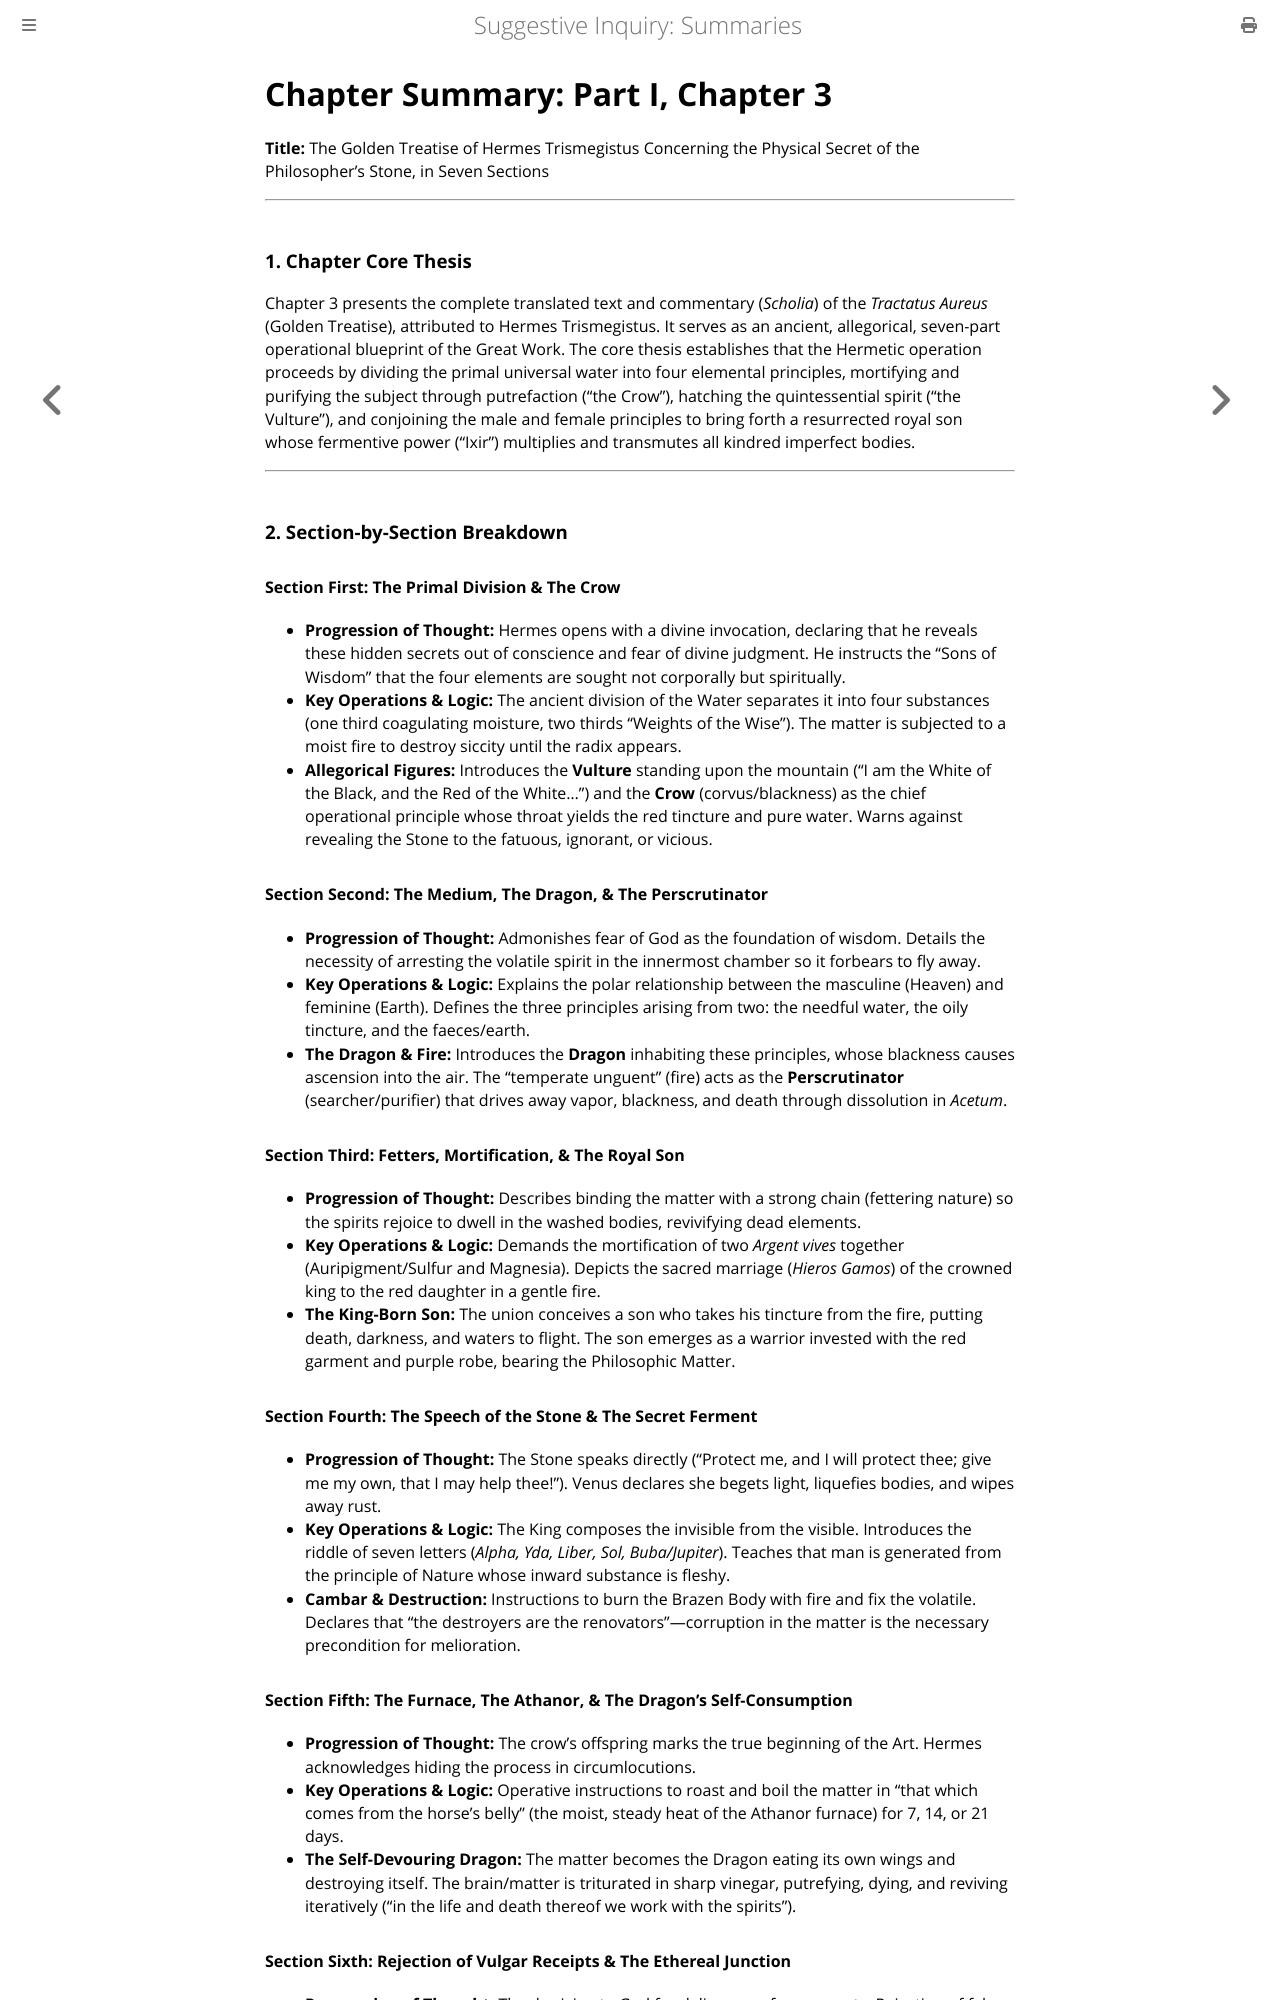

repository: elana-voss/suggestive-inquiry · page: 04_Extract_Part1_Chapter3_Summary.html · generator: mdbook

# Chapter Summary: Part I, Chapter 3
**Title:** The Golden Treatise of Hermes Trismegistus Concerning the Physical Secret of the Philosopher's Stone, in Seven Sections

---

### 1. Chapter Core Thesis
Chapter 3 presents the complete translated text and commentary (*Scholia*) of the *Tractatus Aureus* (Golden Treatise), attributed to Hermes Trismegistus. It serves as an ancient, allegorical, seven-part operational blueprint of the Great Work. The core thesis establishes that the Hermetic operation proceeds by dividing the primal universal water into four elemental principles, mortifying and purifying the subject through putrefaction ("the Crow"), hatching the quintessential spirit ("the Vulture"), and conjoining the male and female principles to bring forth a resurrected royal son whose fermentive power ("Ixir") multiplies and transmutes all kindred imperfect bodies.

---

### 2. Section-by-Section Breakdown

#### Section First: The Primal Division & The Crow
* **Progression of Thought:** Hermes opens with a divine invocation, declaring that he reveals these hidden secrets out of conscience and fear of divine judgment. He instructs the "Sons of Wisdom" that the four elements are sought not corporally but spiritually.
* **Key Operations & Logic:** The ancient division of the Water separates it into four substances (one third coagulating moisture, two thirds "Weights of the Wise"). The matter is subjected to a moist fire to destroy siccity until the radix appears. 
* **Allegorical Figures:** Introduces the **Vulture** standing upon the mountain ("I am the White of the Black, and the Red of the White...") and the **Crow** (corvus/blackness) as the chief operational principle whose throat yields the red tincture and pure water. Warns against revealing the Stone to the fatuous, ignorant, or vicious.

#### Section Second: The Medium, The Dragon, & The Perscrutinator
* **Progression of Thought:** Admonishes fear of God as the foundation of wisdom. Details the necessity of arresting the volatile spirit in the innermost chamber so it forbears to fly away.
* **Key Operations & Logic:** Explains the polar relationship between the masculine (Heaven) and feminine (Earth). Defines the three principles arising from two: the needful water, the oily tincture, and the faeces/earth. 
* **The Dragon & Fire:** Introduces the **Dragon** inhabiting these principles, whose blackness causes ascension into the air. The "temperate unguent" (fire) acts as the **Perscrutinator** (searcher/purifier) that drives away vapor, blackness, and death through dissolution in *Acetum*.

#### Section Third: Fetters, Mortification, & The Royal Son
* **Progression of Thought:** Describes binding the matter with a strong chain (fettering nature) so the spirits rejoice to dwell in the washed bodies, revivifying dead elements.
* **Key Operations & Logic:** Demands the mortification of two *Argent vives* together (Auripigment/Sulfur and Magnesia). Depicts the sacred marriage (*Hieros Gamos*) of the crowned king to the red daughter in a gentle fire.
* **The King-Born Son:** The union conceives a son who takes his tincture from the fire, putting death, darkness, and waters to flight. The son emerges as a warrior invested with the red garment and purple robe, bearing the Philosophic Matter.

#### Section Fourth: The Speech of the Stone & The Secret Ferment
* **Progression of Thought:** The Stone speaks directly ("Protect me, and I will protect thee; give me my own, that I may help thee!"). Venus declares she begets light, liquefies bodies, and wipes away rust.
* **Key Operations & Logic:** The King composes the invisible from the visible. Introduces the riddle of seven letters (*Alpha, Yda, Liber, Sol, Buba/Jupiter*). Teaches that man is generated from the principle of Nature whose inward substance is fleshy.
* **Cambar & Destruction:** Instructions to burn the Brazen Body with fire and fix the volatile. Declares that "the destroyers are the renovators"—corruption in the matter is the necessary precondition for melioration.

#### Section Fifth: The Furnace, The Athanor, & The Dragon's Self-Consumption
* **Progression of Thought:** The crow's offspring marks the true beginning of the Art. Hermes acknowledges hiding the process in circumlocutions.
* **Key Operations & Logic:** Operative instructions to roast and boil the matter in "that which comes from the horse's belly" (the moist, steady heat of the Athanor furnace) for 7, 14, or 21 days. 
* **The Self-Devouring Dragon:** The matter becomes the Dragon eating its own wings and destroying itself. The brain/matter is triturated in sharp vinegar, putrefying, dying, and reviving iteratively ("in the life and death thereof we work with the spirits").
